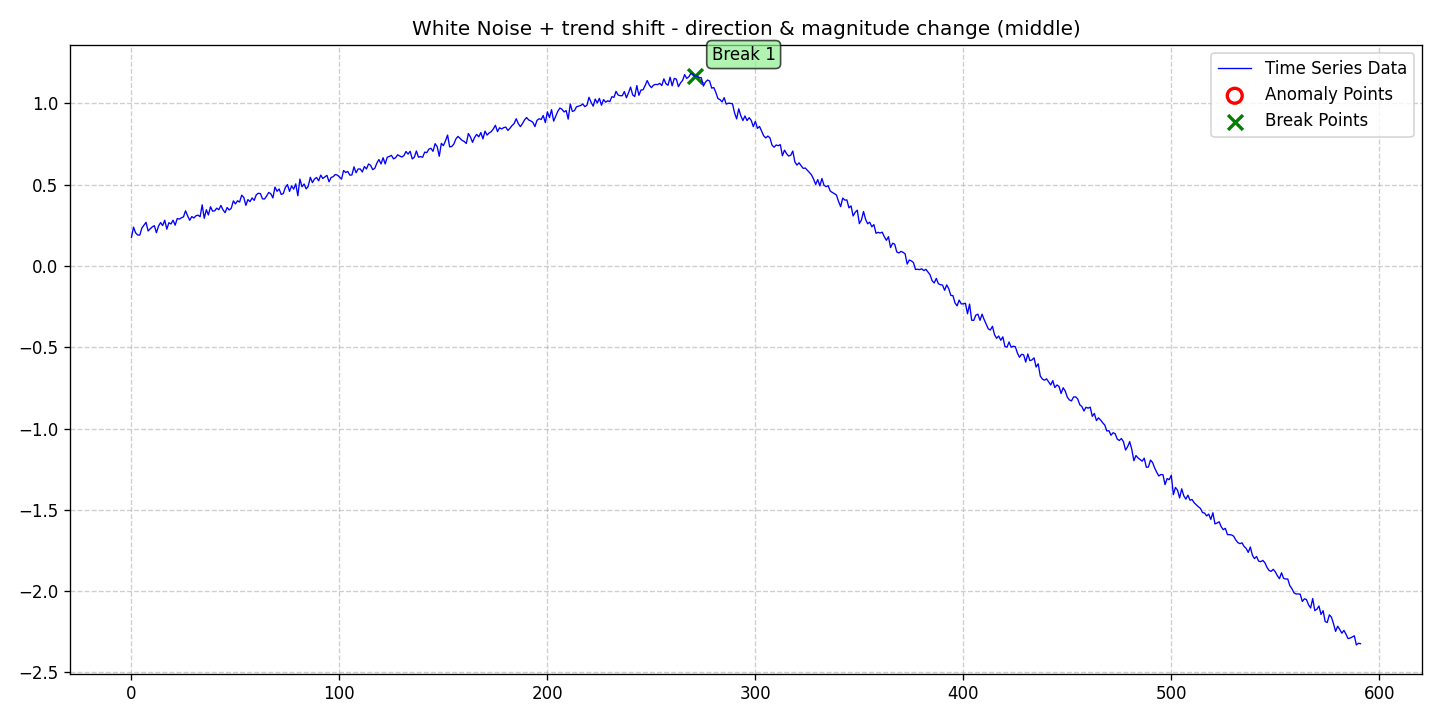

The table this chart was drawn from, first rows:
date, data, stationary, det_lin_up, det_lin_down, det_quad, det_cubic, det_exp, det_damped, stoc_trend, volatility, single_seas, multiple_seas, point_anom_single, point_anom_multi, collect_anom, context_anom, mean_shift, var_shift, trend_shift, point_anom_count, point_anom_location, point_anom_point, collect_anom_count
2020-01-01, 0.1766, 0, 0, 0, 0, 0, 0, 0, 0, 0, 0, 0, 0, 0, 0, 0, 0, 0, 1, 0, none, , 0
2020-01-02, 0.2392, 0, 0, 0, 0, 0, 0, 0, 0, 0, 0, 0, 0, 0, 0, 0, 0, 0, 1, 0, none, , 0
2020-01-03, 0.2041, 0, 0, 0, 0, 0, 0, 0, 0, 0, 0, 0, 0, 0, 0, 0, 0, 0, 1, 0, none, , 0
2020-01-04, 0.191, 0, 0, 0, 0, 0, 0, 0, 0, 0, 0, 0, 0, 0, 0, 0, 0, 0, 1, 0, none, , 0
2020-01-05, 0.1905, 0, 0, 0, 0, 0, 0, 0, 0, 0, 0, 0, 0, 0, 0, 0, 0, 0, 1, 0, none, , 0
2020-01-06, 0.2337, 0, 0, 0, 0, 0, 0, 0, 0, 0, 0, 0, 0, 0, 0, 0, 0, 0, 1, 0, none, , 0
2020-01-07, 0.2511, 0, 0, 0, 0, 0, 0, 0, 0, 0, 0, 0, 0, 0, 0, 0, 0, 0, 1, 0, none, , 0
2020-01-08, 0.2689, 0, 0, 0, 0, 0, 0, 0, 0, 0, 0, 0, 0, 0, 0, 0, 0, 0, 1, 0, none, , 0
2020-01-09, 0.2157, 0, 0, 0, 0, 0, 0, 0, 0, 0, 0, 0, 0, 0, 0, 0, 0, 0, 1, 0, none, , 0
2020-01-10, 0.2291, 0, 0, 0, 0, 0, 0, 0, 0, 0, 0, 0, 0, 0, 0, 0, 0, 0, 1, 0, none, , 0
2020-01-11, 0.2406, 0, 0, 0, 0, 0, 0, 0, 0, 0, 0, 0, 0, 0, 0, 0, 0, 0, 1, 0, none, , 0
2020-01-12, 0.2484, 0, 0, 0, 0, 0, 0, 0, 0, 0, 0, 0, 0, 0, 0, 0, 0, 0, 1, 0, none, , 0
2020-01-13, 0.2053, 0, 0, 0, 0, 0, 0, 0, 0, 0, 0, 0, 0, 0, 0, 0, 0, 0, 1, 0, none, , 0
2020-01-14, 0.2455, 0, 0, 0, 0, 0, 0, 0, 0, 0, 0, 0, 0, 0, 0, 0, 0, 0, 1, 0, none, , 0
2020-01-15, 0.2675, 0, 0, 0, 0, 0, 0, 0, 0, 0, 0, 0, 0, 0, 0, 0, 0, 0, 1, 0, none, , 0
2020-01-16, 0.249, 0, 0, 0, 0, 0, 0, 0, 0, 0, 0, 0, 0, 0, 0, 0, 0, 0, 1, 0, none, , 0
2020-01-17, 0.2821, 0, 0, 0, 0, 0, 0, 0, 0, 0, 0, 0, 0, 0, 0, 0, 0, 0, 1, 0, none, , 0
2020-01-18, 0.2271, 0, 0, 0, 0, 0, 0, 0, 0, 0, 0, 0, 0, 0, 0, 0, 0, 0, 1, 0, none, , 0
2020-01-19, 0.2665, 0, 0, 0, 0, 0, 0, 0, 0, 0, 0, 0, 0, 0, 0, 0, 0, 0, 1, 0, none, , 0
2020-01-20, 0.2589, 0, 0, 0, 0, 0, 0, 0, 0, 0, 0, 0, 0, 0, 0, 0, 0, 0, 1, 0, none, , 0
2020-01-21, 0.2821, 0, 0, 0, 0, 0, 0, 0, 0, 0, 0, 0, 0, 0, 0, 0, 0, 0, 1, 0, none, , 0
2020-01-22, 0.2515, 0, 0, 0, 0, 0, 0, 0, 0, 0, 0, 0, 0, 0, 0, 0, 0, 0, 1, 0, none, , 0
2020-01-23, 0.2923, 0, 0, 0, 0, 0, 0, 0, 0, 0, 0, 0, 0, 0, 0, 0, 0, 0, 1, 0, none, , 0
2020-01-24, 0.2888, 0, 0, 0, 0, 0, 0, 0, 0, 0, 0, 0, 0, 0, 0, 0, 0, 0, 1, 0, none, , 0
2020-01-25, 0.297, 0, 0, 0, 0, 0, 0, 0, 0, 0, 0, 0, 0, 0, 0, 0, 0, 0, 1, 0, none, , 0
2020-01-26, 0.3025, 0, 0, 0, 0, 0, 0, 0, 0, 0, 0, 0, 0, 0, 0, 0, 0, 0, 1, 0, none, , 0
2020-01-27, 0.3398, 0, 0, 0, 0, 0, 0, 0, 0, 0, 0, 0, 0, 0, 0, 0, 0, 0, 1, 0, none, , 0
2020-01-28, 0.3091, 0, 0, 0, 0, 0, 0, 0, 0, 0, 0, 0, 0, 0, 0, 0, 0, 0, 1, 0, none, , 0
2020-01-29, 0.2816, 0, 0, 0, 0, 0, 0, 0, 0, 0, 0, 0, 0, 0, 0, 0, 0, 0, 1, 0, none, , 0
2020-01-30, 0.3044, 0, 0, 0, 0, 0, 0, 0, 0, 0, 0, 0, 0, 0, 0, 0, 0, 0, 1, 0, none, , 0
2020-01-31, 0.2956, 0, 0, 0, 0, 0, 0, 0, 0, 0, 0, 0, 0, 0, 0, 0, 0, 0, 1, 0, none, , 0
2020-02-01, 0.309, 0, 0, 0, 0, 0, 0, 0, 0, 0, 0, 0, 0, 0, 0, 0, 0, 0, 1, 0, none, , 0
2020-02-02, 0.313, 0, 0, 0, 0, 0, 0, 0, 0, 0, 0, 0, 0, 0, 0, 0, 0, 0, 1, 0, none, , 0
2020-02-03, 0.3033, 0, 0, 0, 0, 0, 0, 0, 0, 0, 0, 0, 0, 0, 0, 0, 0, 0, 1, 0, none, , 0
2020-02-04, 0.3765, 0, 0, 0, 0, 0, 0, 0, 0, 0, 0, 0, 0, 0, 0, 0, 0, 0, 1, 0, none, , 0
2020-02-05, 0.2937, 0, 0, 0, 0, 0, 0, 0, 0, 0, 0, 0, 0, 0, 0, 0, 0, 0, 1, 0, none, , 0
2020-02-06, 0.3466, 0, 0, 0, 0, 0, 0, 0, 0, 0, 0, 0, 0, 0, 0, 0, 0, 0, 1, 0, none, , 0
2020-02-07, 0.3138, 0, 0, 0, 0, 0, 0, 0, 0, 0, 0, 0, 0, 0, 0, 0, 0, 0, 1, 0, none, , 0
2020-02-08, 0.3648, 0, 0, 0, 0, 0, 0, 0, 0, 0, 0, 0, 0, 0, 0, 0, 0, 0, 1, 0, none, , 0
2020-02-09, 0.3379, 0, 0, 0, 0, 0, 0, 0, 0, 0, 0, 0, 0, 0, 0, 0, 0, 0, 1, 0, none, , 0
2020-02-10, 0.3396, 0, 0, 0, 0, 0, 0, 0, 0, 0, 0, 0, 0, 0, 0, 0, 0, 0, 1, 0, none, , 0
2020-02-11, 0.3563, 0, 0, 0, 0, 0, 0, 0, 0, 0, 0, 0, 0, 0, 0, 0, 0, 0, 1, 0, none, , 0
2020-02-12, 0.3464, 0, 0, 0, 0, 0, 0, 0, 0, 0, 0, 0, 0, 0, 0, 0, 0, 0, 1, 0, none, , 0
2020-02-13, 0.373, 0, 0, 0, 0, 0, 0, 0, 0, 0, 0, 0, 0, 0, 0, 0, 0, 0, 1, 0, none, , 0
2020-02-14, 0.3461, 0, 0, 0, 0, 0, 0, 0, 0, 0, 0, 0, 0, 0, 0, 0, 0, 0, 1, 0, none, , 0
2020-02-15, 0.3283, 0, 0, 0, 0, 0, 0, 0, 0, 0, 0, 0, 0, 0, 0, 0, 0, 0, 1, 0, none, , 0
2020-02-16, 0.3598, 0, 0, 0, 0, 0, 0, 0, 0, 0, 0, 0, 0, 0, 0, 0, 0, 0, 1, 0, none, , 0
2020-02-17, 0.3449, 0, 0, 0, 0, 0, 0, 0, 0, 0, 0, 0, 0, 0, 0, 0, 0, 0, 1, 0, none, , 0
2020-02-18, 0.356, 0, 0, 0, 0, 0, 0, 0, 0, 0, 0, 0, 0, 0, 0, 0, 0, 0, 1, 0, none, , 0
2020-02-19, 0.4009, 0, 0, 0, 0, 0, 0, 0, 0, 0, 0, 0, 0, 0, 0, 0, 0, 0, 1, 0, none, , 0
2020-02-20, 0.3821, 0, 0, 0, 0, 0, 0, 0, 0, 0, 0, 0, 0, 0, 0, 0, 0, 0, 1, 0, none, , 0
2020-02-21, 0.4016, 0, 0, 0, 0, 0, 0, 0, 0, 0, 0, 0, 0, 0, 0, 0, 0, 0, 1, 0, none, , 0
2020-02-22, 0.3937, 0, 0, 0, 0, 0, 0, 0, 0, 0, 0, 0, 0, 0, 0, 0, 0, 0, 1, 0, none, , 0
2020-02-23, 0.436, 0, 0, 0, 0, 0, 0, 0, 0, 0, 0, 0, 0, 0, 0, 0, 0, 0, 1, 0, none, , 0
2020-02-24, 0.4225, 0, 0, 0, 0, 0, 0, 0, 0, 0, 0, 0, 0, 0, 0, 0, 0, 0, 1, 0, none, , 0
2020-02-25, 0.3737, 0, 0, 0, 0, 0, 0, 0, 0, 0, 0, 0, 0, 0, 0, 0, 0, 0, 1, 0, none, , 0
2020-02-26, 0.409, 0, 0, 0, 0, 0, 0, 0, 0, 0, 0, 0, 0, 0, 0, 0, 0, 0, 1, 0, none, , 0
2020-02-27, 0.3964, 0, 0, 0, 0, 0, 0, 0, 0, 0, 0, 0, 0, 0, 0, 0, 0, 0, 1, 0, none, , 0
2020-02-28, 0.419, 0, 0, 0, 0, 0, 0, 0, 0, 0, 0, 0, 0, 0, 0, 0, 0, 0, 1, 0, none, , 0
2020-02-29, 0.4039, 0, 0, 0, 0, 0, 0, 0, 0, 0, 0, 0, 0, 0, 0, 0, 0, 0, 1, 0, none, , 0
... 532 more rows
